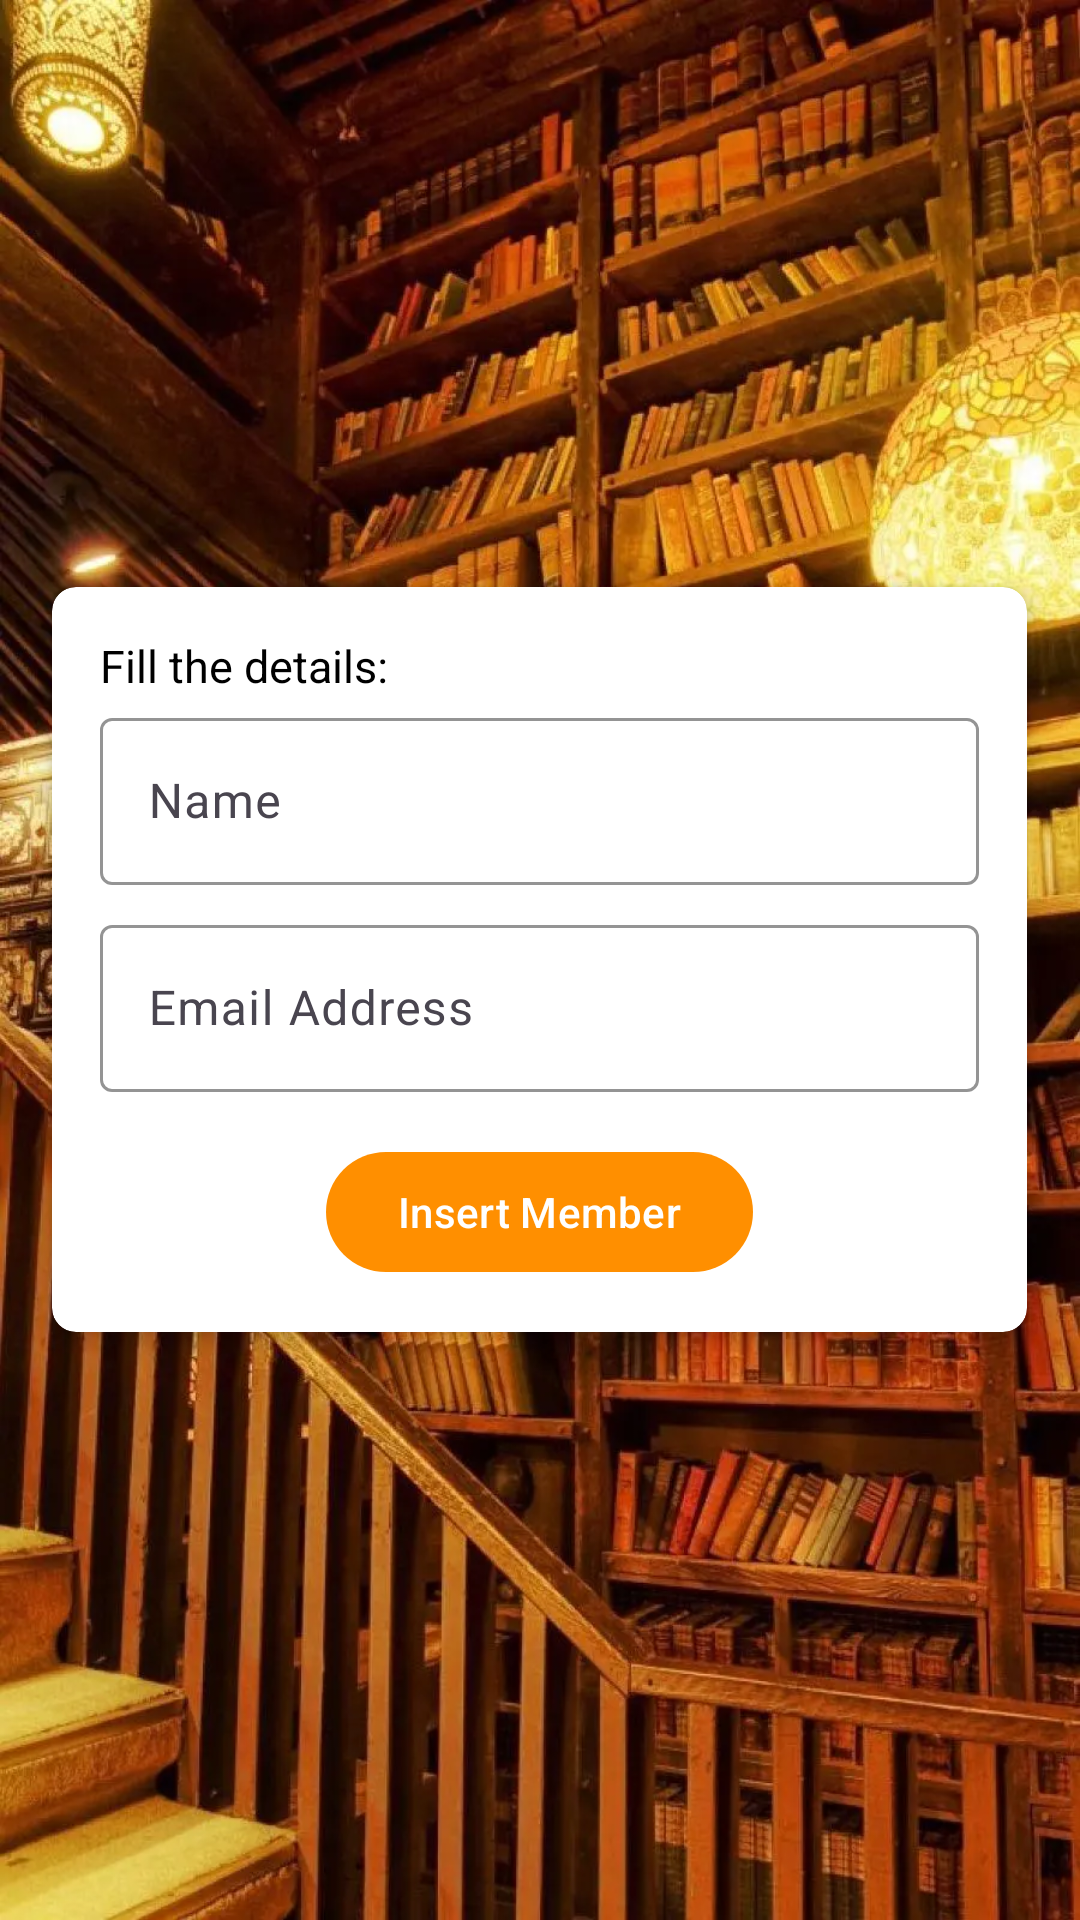

Here is an Android app screen rendered from its layout file. Give the layout XML and the strings, colors and styles it references.
<!-- AndroidManifest.xml: application theme Theme.LibraryApp -->
<!-- res/layout/fragment_insert_member.xml -->
<?xml version="1.0" encoding="utf-8"?>
<RelativeLayout xmlns:android="http://schemas.android.com/apk/res/android"
    xmlns:app="http://schemas.android.com/apk/res-auto"
    android:layout_width="match_parent"
    android:layout_height="match_parent"
    android:background="@drawable/background_library">

    
    <androidx.cardview.widget.CardView
        android:id="@+id/cardView"
        android:layout_width="wrap_content"
        android:layout_height="wrap_content"
        android:layout_centerInParent="true"
        android:background="@drawable/shapeforlogin"
        app:cardCornerRadius="8dp"
        app:cardElevation="4dp">

        <LinearLayout
            android:layout_width="325dp"
            android:layout_height="wrap_content"
            android:orientation="vertical"
            android:padding="16dp">

            <TextView
                android:id="@+id/textViewWriteDetails"
                android:layout_width="wrap_content"
                android:layout_height="wrap_content"

                android:layout_marginBottom="2dp"
                android:text="@string/fill_the_details"
                android:textColor="@android:color/black"
                android:textSize="15sp" />

            <com.google.android.material.textfield.TextInputLayout
                android:id="@+id/textInputLayoutName"
                android:layout_width="match_parent"
                android:layout_height="wrap_content"
                android:layout_marginBottom="8dp"
                app:boxBackgroundColor="@color/white"
                app:boxStrokeColor="@color/black"
                app:hintTextColor="@color/black">

                <com.google.android.material.textfield.TextInputEditText
                    android:id="@+id/editTextName"
                    android:layout_width="match_parent"
                    android:layout_height="wrap_content"
                    android:hint="@string/name"
                    android:inputType="text" />
            </com.google.android.material.textfield.TextInputLayout>


            <com.google.android.material.textfield.TextInputLayout
                android:id="@+id/textInputLayoutEmail"
                android:layout_width="match_parent"
                android:layout_height="wrap_content"
                app:boxBackgroundColor="@color/white"
                app:boxStrokeColor="@color/black"
                app:hintTextColor="@color/black">

                <com.google.android.material.textfield.TextInputEditText
                    android:id="@+id/editTextEmail"
                    android:layout_width="match_parent"
                    android:layout_height="wrap_content"
                    android:hint="@string/email_address"
                    android:inputType="textEmailAddress" />
            </com.google.android.material.textfield.TextInputLayout>

            <com.google.android.material.button.MaterialButton
                android:id="@+id/insertButton"
                android:layout_width="wrap_content"
                android:layout_height="wrap_content"
                android:layout_gravity="center_horizontal"
                android:layout_marginTop="16dp"
                android:text="@string/insert_member" />
        </LinearLayout>
    </androidx.cardview.widget.CardView>
</RelativeLayout>
<!-- resources referenced by this layout -->
<resources>
  <color name="black">#FF000000</color>
  <color name="white">#FFFFFFFF</color>
  <!-- drawable background_library: webp bitmap (drawable, 164058 bytes) -->
  <!-- drawable shapeforlogin (drawable) -->
  <?xml version="1.0" encoding="utf-8"?>
  
  <shape xmlns:android="http://schemas.android.com/apk/res/android"
      android:shape="rectangle">
      <stroke
          android:width="3dp"
          android:color="@color/yellow" />
      <corners android:radius="20dp" />
  </shape>
  <string name="email_address">Email Address</string>
  <string name="fill_the_details">Fill the details:</string>
  <string name="insert_member">Insert Member</string>
  <string name="name">Name</string>
  <style name="Theme.LibraryApp" parent="Base.Theme.LibraryApp" />
  <color name="yellow">#ff8f00</color>
  <style name="Base.Theme.LibraryApp" parent="Theme.Material3.DayNight.NoActionBar">
          
         <item name="colorPrimary">@color/yellow</item>
      </style>
</resources>
